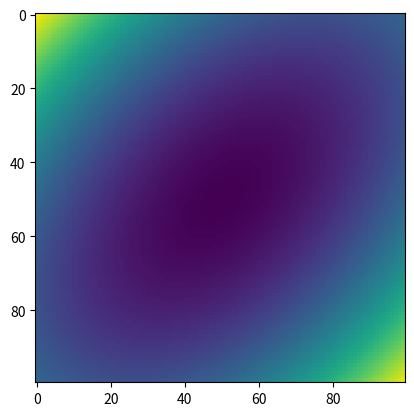

This figure's Python source:
import matplotlib.pyplot as plt
import numpy as np

def gaussian2D(x,y,mean_xy,cov):
	tx = np.stack([x,y], axis=1);
	return np.array([np.dot(np.dot((tx[i] - mean_xy),cov),np.transpose(tx[i] - mean_xy)) for i in range(10000)]);
	#return np.exp(-1/2*np.dot(np.dot(np.transpose(tx - mean_xy),cov),(tx - mean_xy)));

x = np.arange(0.,10.,0.1)
y  = np.arange(0.,10.,0.1)
x,y = np.meshgrid(x,y)
mean_xy = np.array([5.,5.])
cov = np.array([[1,1],[0.,1]])**2.
f = gaussian2D(x.ravel(), y.ravel(), mean_xy, cov)
f.reshape(100,100)

plt.imshow(f.reshape(100,100))
plt.show()
